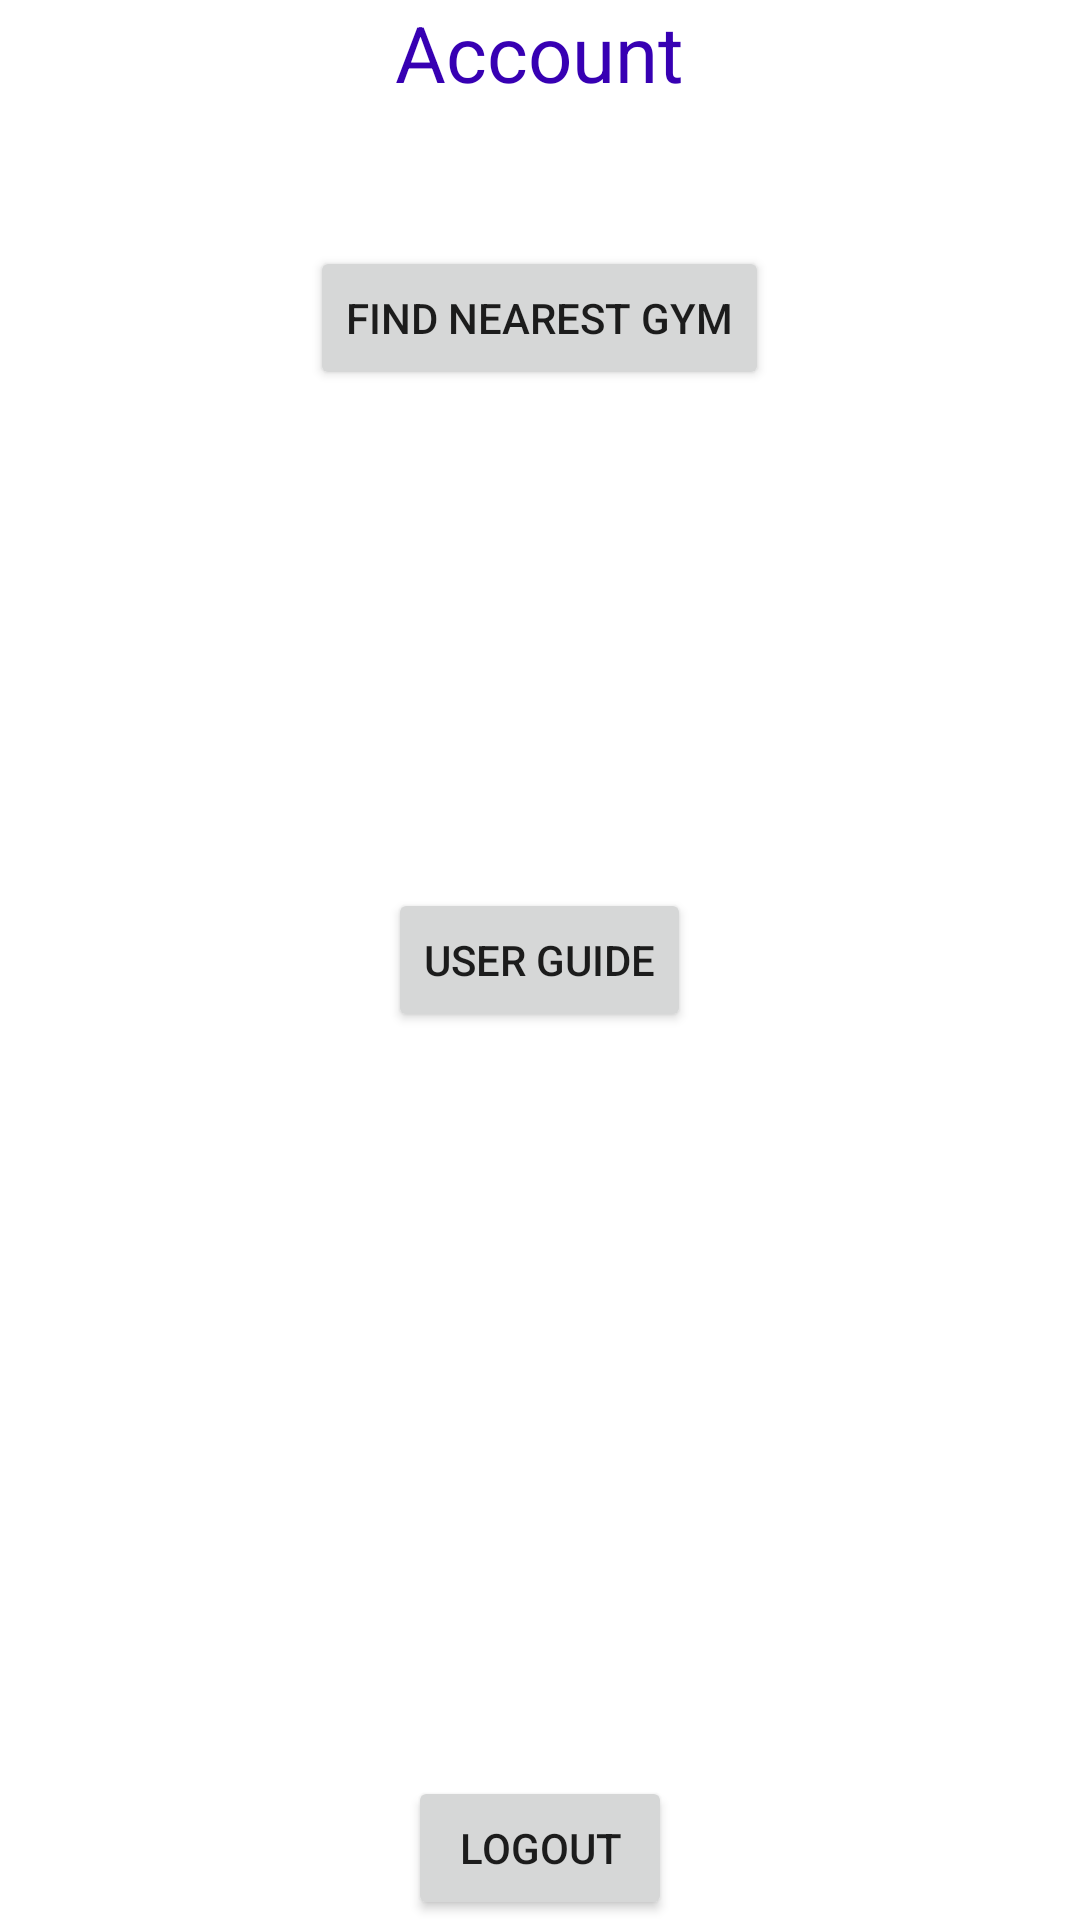

Layout XML and referenced resources for this Android screen:
<!-- AndroidManifest.xml: application theme Theme.MusclePal -->
<!-- res/layout/fragment_account.xml -->
<?xml version="1.0" encoding="utf-8"?>
<RelativeLayout xmlns:android="http://schemas.android.com/apk/res/android"
    xmlns:tools="http://schemas.android.com/tools"
    android:layout_width="match_parent"
    android:layout_height="match_parent"
    xmlns:app="http://schemas.android.com/apk/res-auto"
    tools:context=".account">

    

    <TextView
        android:id="@+id/frag3name"
        android:layout_width="wrap_content"
        android:layout_height="wrap_content"
        android:text="@string/account"
        android:textColor="@color/purple_700"
        android:textSize="26dp"
        android:layout_centerHorizontal="true"/>

    <Button
        android:id="@+id/gymfind"
        android:layout_width="wrap_content"
        android:layout_height="wrap_content"
        android:layout_below="@id/frag3name"
        android:layout_centerInParent="true"
        android:layout_centerVertical="true"
        android:layout_marginTop="47dp"
        android:text="Find nearest gym" />

    <Button
        android:id="@+id/userGuide"
        android:layout_width="wrap_content"
        android:layout_height="wrap_content"
        android:layout_centerInParent="true"
        android:text="User Guide"
        app:layout_constraintStart_toStartOf="parent"
        app:layout_constraintTop_toBottomOf="@+id/frag3name" />

    <Button
        android:id="@+id/logout"
        android:layout_width="wrap_content"
        android:layout_height="wrap_content"
        android:text="LOGOUT"
        android:layout_alignParentBottom="true"
        android:layout_centerHorizontal="true"
        app:layout_constraintTop_toBottomOf="@+id/frag3name" />

</RelativeLayout>
<!-- resources referenced by this layout -->
<resources>
  <string name="account">Account</string>
  <style name="Theme.MusclePal" parent="Theme.MaterialComponents.DayNight.DarkActionBar">
          
          <item name="colorPrimary">@color/purple_500</item>
          <item name="colorPrimaryVariant">@color/purple_700</item>
          <item name="colorOnPrimary">@color/white</item>
          
          <item name="colorSecondary">@color/teal_200</item>
          <item name="colorSecondaryVariant">@color/teal_700</item>
          <item name="colorOnSecondary">@color/black</item>
          
          <item name="android:statusBarColor" tools:targetApi="l">?attr/colorPrimaryVariant</item>
          
      </style>
  <!-- not gathered from this repository: default colours our renderer supplied (Android Studio template values) -->
  <color name="purple_500">#FF6200EE</color>
  <color name="purple_700">#FF3700B3</color>
  <color name="teal_200">#FF03DAC5</color>
  <color name="teal_700">#FF018786</color>
  <color name="black">#FF000000</color>
  <color name="white">#FFFFFFFF</color>
</resources>
